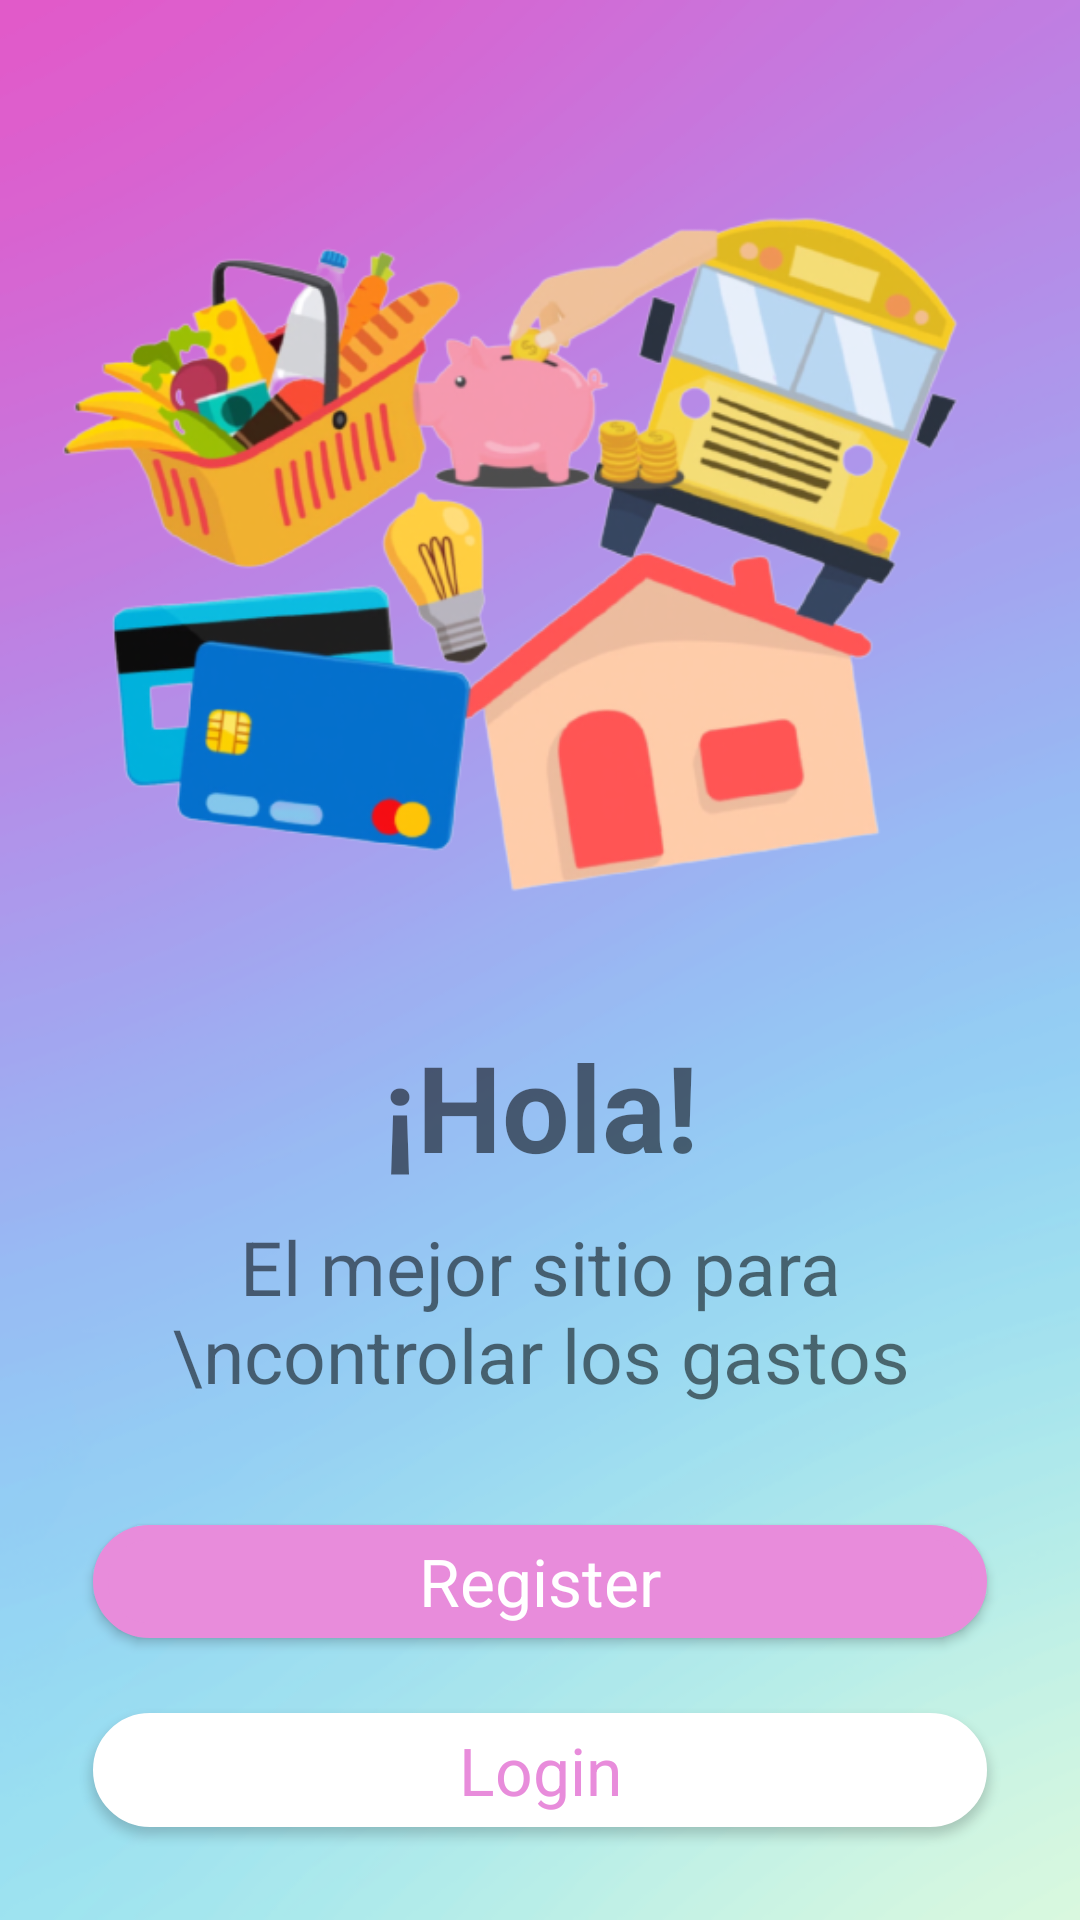

Here is an Android app screen rendered from its layout file. Give the layout XML and the strings, colors and styles it references.
<!-- AndroidManifest.xml: application theme Theme.CoinNote -->
<!-- res/layout/activity_main.xml -->
<?xml version="1.0" encoding="utf-8"?>
<androidx.constraintlayout.widget.ConstraintLayout
    xmlns:android="http://schemas.android.com/apk/res/android"
    xmlns:app="http://schemas.android.com/apk/res-auto"
    xmlns:tools="http://schemas.android.com/tools"
    android:layout_width="match_parent"
    android:layout_height="match_parent"
    tools:context=".view.MainActivity">

    <LinearLayout
        android:id="@+id/linearLayout"
        android:layout_width="0dp"
        android:layout_height="0dp"
        android:orientation="vertical"
        android:padding="16dp"
        app:layout_constraintBottom_toBottomOf="parent"
        app:layout_constraintEnd_toEndOf="parent"
        app:layout_constraintHorizontal_bias="0.5"
        app:layout_constraintStart_toStartOf="parent"
        app:layout_constraintTop_toTopOf="parent"
        android:background="@drawable/fondo2">

        <ImageView
            android:id="@+id/imageView3"
            android:layout_width="338dp"
            android:layout_height="316dp"
            android:layout_gravity="center_horizontal"
            app:srcCompat="@drawable/logo_sin_fondo"
            android:contentDescription="Icon app" />

        <Space
            android:layout_width="match_parent"
            android:layout_height="10dp" />

        <TextView
            android:id="@+id/textView"
            android:layout_width="match_parent"
            android:layout_height="wrap_content"
            android:gravity="center"
            android:text="¡Hola!"
            android:textSize="40dp"
            android:textStyle="bold" />

        <Space
            android:layout_width="match_parent"
            android:layout_height="10dp" />

        <TextView
            android:id="@+id/textView2"
            android:layout_width="match_parent"
            android:layout_height="wrap_content"
            android:gravity="center"
            android:text="El mejor sitio para \ncontrolar los gastos"
            android:textSize="25dp" />

        <Space
            android:layout_width="match_parent"
            android:layout_height="40dp" />

        <Button
            android:id="@+id/Register_Button"
            android:layout_width="match_parent"
            android:layout_height="15dp"
            android:layout_marginBottom="25dp"
            android:layout_marginLeft="15dp"
            android:layout_marginRight="15dp"
            android:layout_weight="1"
            android:alpha="12"
            android:autoText="false"
            android:background="@drawable/boton_register"
            android:text="Register"
            android:textAppearance="@style/TextAppearance.AppCompat.Large"
            android:textColor="@color/ButtonText"
            app:backgroundTint="#E88CDB" />

         <Button
            android:id="@+id/Login_Button"
            android:layout_width="match_parent"
            android:layout_height="15dp"
            android:layout_marginLeft="15dp"
            android:layout_marginRight="15dp"
            android:layout_marginBottom="15dp"
            android:layout_weight="1"
            android:alpha="12"
            android:autoText="false"
            android:background="@drawable/boton_login"
            android:text="Login"
            android:textAppearance="@style/TextAppearance.AppCompat.Large"
            android:textColor="@color/Button"
            app:backgroundTint="@color/white" />


    </LinearLayout>


</androidx.constraintlayout.widget.ConstraintLayout>
<!-- resources referenced by this layout -->
<resources>
  <color name="Button">#E88CDB</color>
  <color name="ButtonText">#FFFFFFFF</color>
  <color name="white">#FFFFFFFF</color>
  <!-- drawable boton_login (drawable) -->
  <?xml version="1.0" encoding="utf-8"?>
  <shape xmlns:android="http://schemas.android.com/apk/res/android">
      <solid android:color="@color/white"></solid>
      <corners android:radius="20dp"></corners>
      <stroke android:color="@color/Button" android:width="5dp"></stroke>
  </shape>
  <!-- drawable boton_register (drawable) -->
  <?xml version="1.0" encoding="utf-8"?>
  <shape xmlns:android="http://schemas.android.com/apk/res/android">
      <solid android:color="@color/Button"></solid>
      <corners android:radius="20dp"></corners>
      <stroke android:color="@color/ButtonText" android:width="5dp"></stroke>
  
  </shape>
  <!-- drawable fondo2: png bitmap (drawable, 50042 bytes) -->
  <!-- drawable logo_sin_fondo: png bitmap (drawable, 195625 bytes) -->
  <style name="Theme.CoinNote" parent="Theme.MaterialComponents.DayNight.NoActionBar">
          
          <item name="colorPrimary">@color/Primary</item>
          <item name="colorPrimaryVariant">@color/Primary</item>
          <item name="colorOnPrimary">@color/white</item>
          
          <item name="colorSecondary">@color/Button</item>
          <item name="colorSecondaryVariant">@color/teal_700</item>
          <item name="colorOnSecondary">@color/white</item>
          
          <item name="android:statusBarColor" tools:targetApi="l">?attr/colorPrimaryVariant</item>
          
      </style>
  <color name="Primary">#4737ad</color>
  <color name="teal_700">#e8e4e6</color>
</resources>
